4-way image classification set "processed" from GitHub (ayush-sawant-ai/Brain-Tumor-Detection); label vocabulary: glioma, meningioma, no tumor, pituitary tumor.

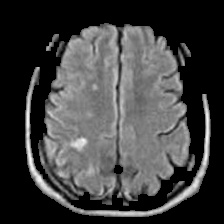
Label: no tumor

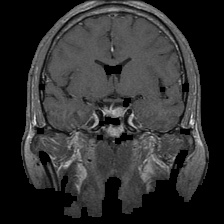
Label: pituitary tumor

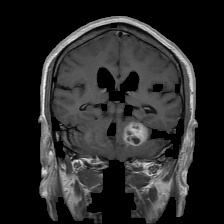
Label: meningioma

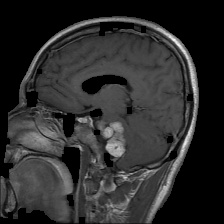
Label: meningioma

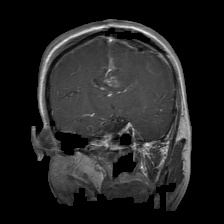
Label: glioma

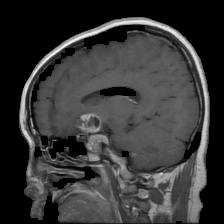
Label: pituitary tumor
